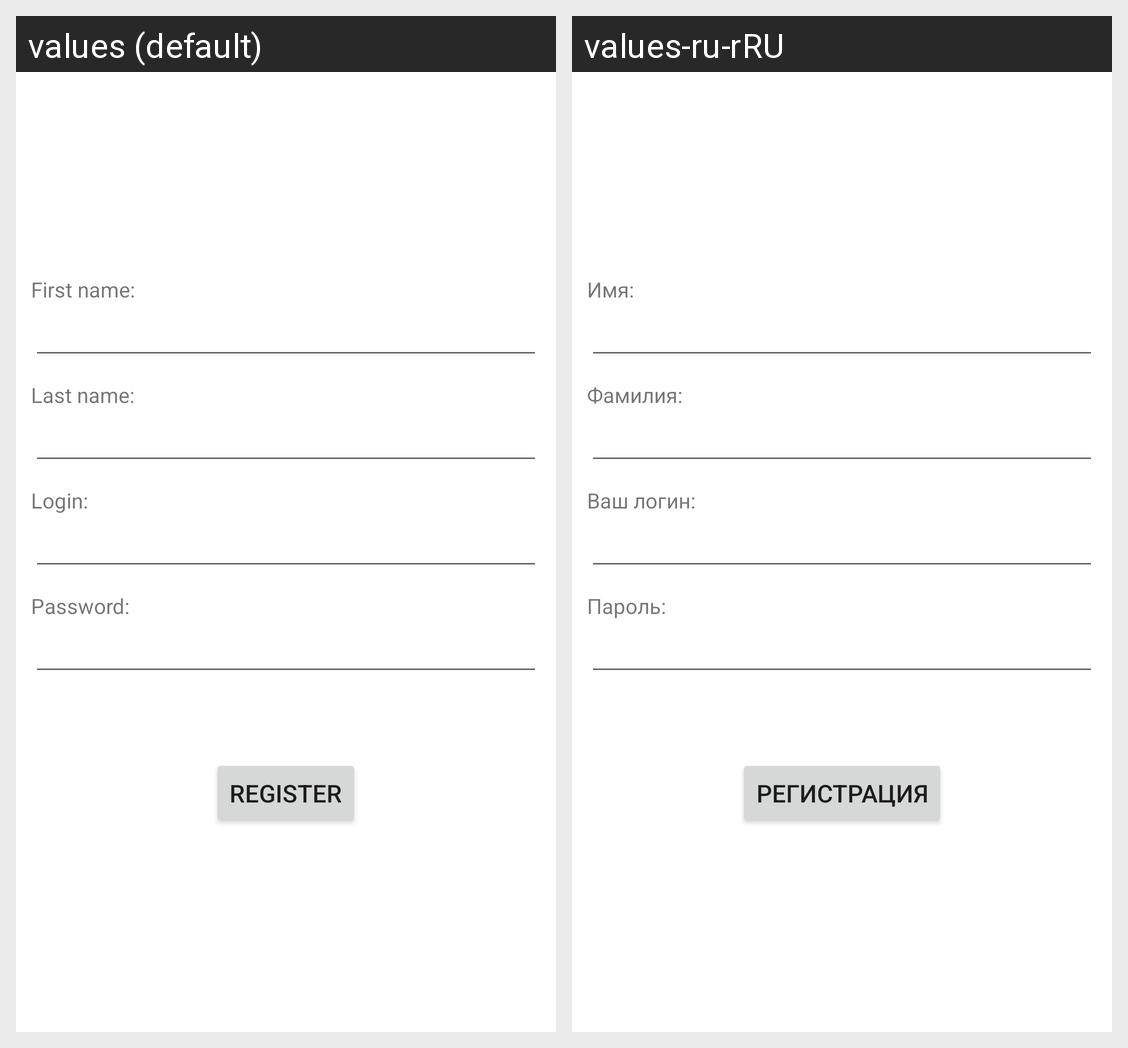

Locale-by-locale string values for the Android screen shown in this grid:
Android screen res/layout/activity_login.xml rendered under 2 locales, left to right: values (default), values-ru-rRU. Device: Nexus 5 (rendered at 1080×1920; each locale shown at half size, 540×960, under a caption strip naming it); theme Theme.Lesson03.
Strings drawn on this screen, with the default value and each locale's value (text and hints the layout hard-codes, and strings that could not be matched under every locale, appear in the picture but are not listed):

firstname
  values: First name:
  values-ru-rRU: Имя:

lastname
  values: Last name:
  values-ru-rRU: Фамилия:

login
  values: Login:
  values-ru-rRU: Ваш логин:

password
  values: Password:
  values-ru-rRU: Пароль:

register
  values: Register
  values-ru-rRU: Регистрация
